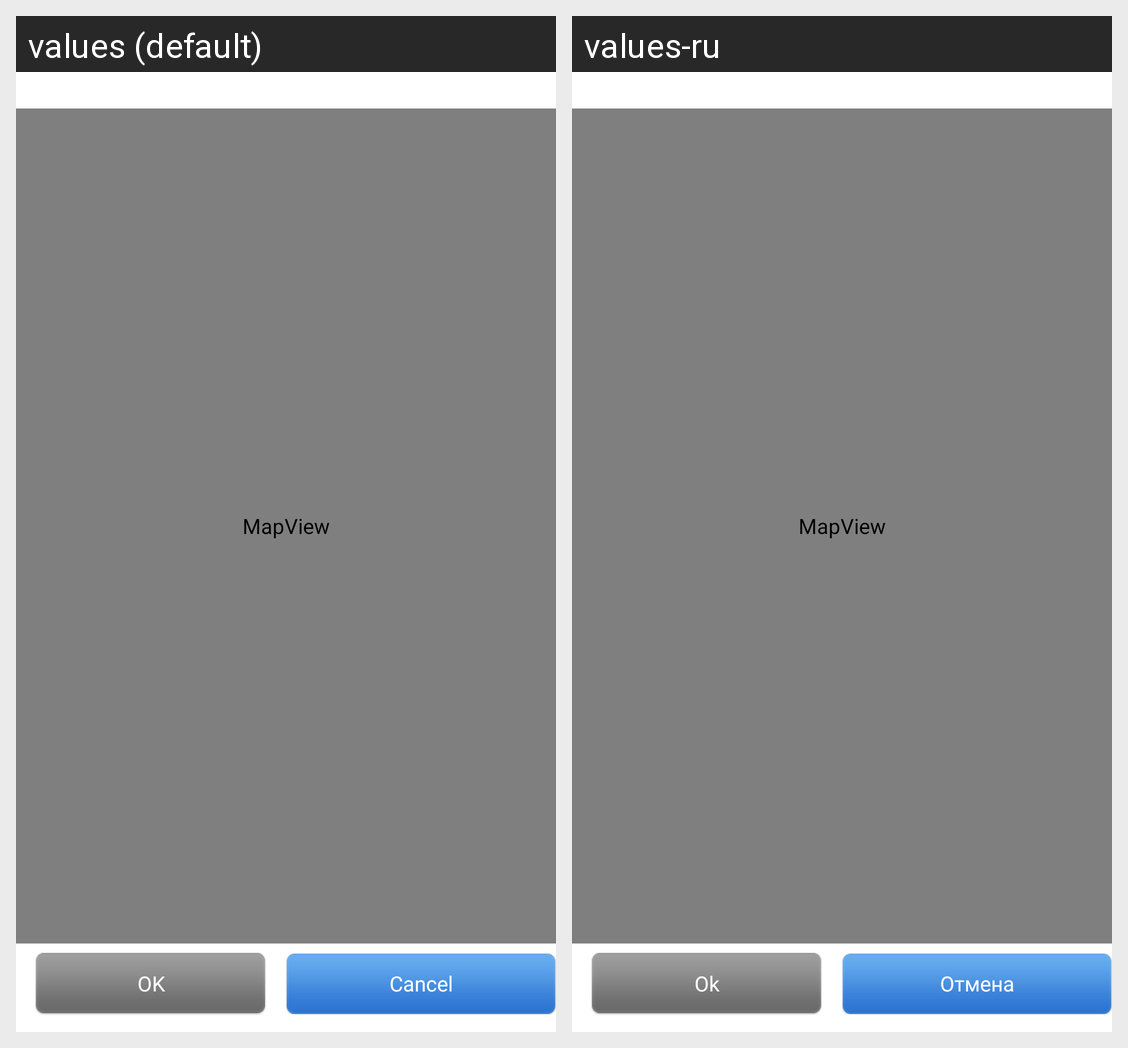

Translations of the strings shown on this Android screen, per locale in the grid:
Android screen res/layout/screen_map.xml rendered under 2 locales, left to right: values (default), values-ru. Device: Nexus 5 (rendered at 1080×1920; each locale shown at half size, 540×960, under a caption strip naming it); theme main_theme.
Strings drawn on this screen, with the default value and each locale's value (text and hints the layout hard-codes, and strings that could not be matched under every locale, appear in the picture but are not listed):

ok
  values: OK
  values-ru: Ok

cancel
  values: Cancel
  values-ru: Отмена
